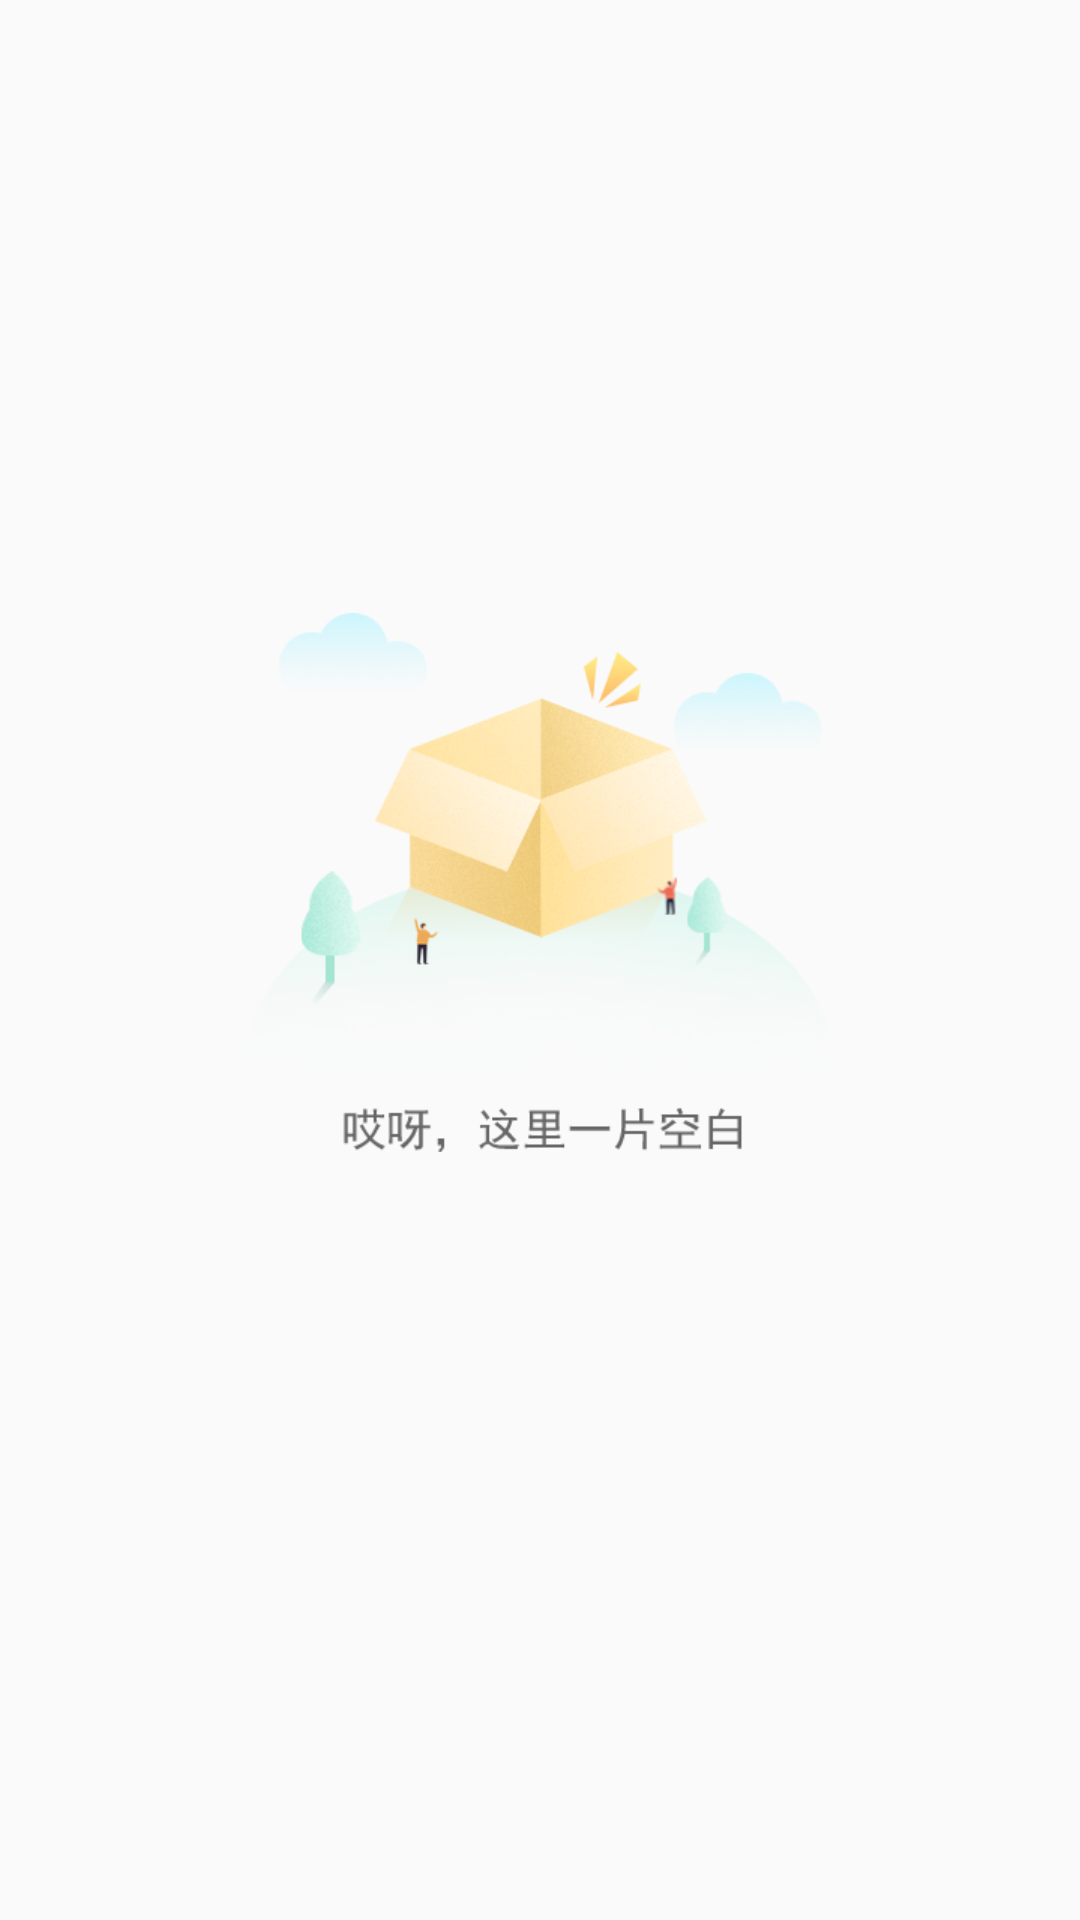

Produce the Android XML layout that renders to this screen, including the resource entries it uses.
<!-- AndroidManifest.xml: application theme AppTheme -->
<!-- res/layout/empty_data.xml -->
<?xml version="1.0" encoding="utf-8"?>
<LinearLayout xmlns:android="http://schemas.android.com/apk/res/android"
    android:id="@+id/nodataLayout"
    android:layout_width="match_parent"
    android:layout_height="match_parent"
    android:orientation="vertical"
    android:visibility="visible">

    <RelativeLayout
        android:layout_width="match_parent"
        android:layout_height="0dp"
        android:layout_weight="1.5"
        android:paddingBottom="@dimen/dp_10">

        <ImageView
            android:id="@+id/iv_nodata"
            android:layout_width="wrap_content"
            android:layout_height="wrap_content"
            android:layout_alignParentBottom="true"
            android:layout_centerHorizontal="true"
            android:layout_gravity="bottom"
            android:scaleType="centerInside"
            android:src="@mipmap/no_data" />
    </RelativeLayout>

    <RelativeLayout
        android:layout_width="match_parent"
        android:layout_height="0dp"
        android:layout_weight="1"
        android:paddingTop="@dimen/dp_10">

        <Button
            android:id="@+id/refreshButton"
            android:layout_width="130dp"
            android:layout_height="40dp"
            android:layout_centerHorizontal="true"
            android:layout_gravity="center_horizontal"
            android:background="@drawable/no_data_refresh_button_bg"
            android:text="点击刷新"
            android:textColor="@color/colorPrimary"
            android:textSize="@dimen/sp_14"
            android:visibility="gone"/>
    </RelativeLayout>
</LinearLayout>
<!-- resources referenced by this layout -->
<resources>
  <color name="colorPrimary">#40B548</color>
  <!-- drawable no_data_refresh_button_bg (drawable) -->
  <shape xmlns:android="http://schemas.android.com/apk/res/android"
      android:shape="rectangle">
      <stroke
          android:width="1dp"
          android:color="#1ac291" />
      <corners android:radius="10dp" />
      <solid android:color="#ffffff" />
  </shape>
  <!-- mipmap no_data: png bitmap (mipmap-xhdpi, 69037 bytes) -->
  <style name="AppTheme" parent="Theme.AppCompat.Light.NoActionBar">
          
          <item name="colorPrimary">@color/colorPrimary</item>
          <item name="colorPrimaryDark">@color/colorPrimaryDark</item>
          <item name="colorAccent">@color/colorAccent</item>
  
  
      </style>
  <color name="colorPrimaryDark">#40B548</color>
  <color name="colorAccent">#D81B60</color>
</resources>
